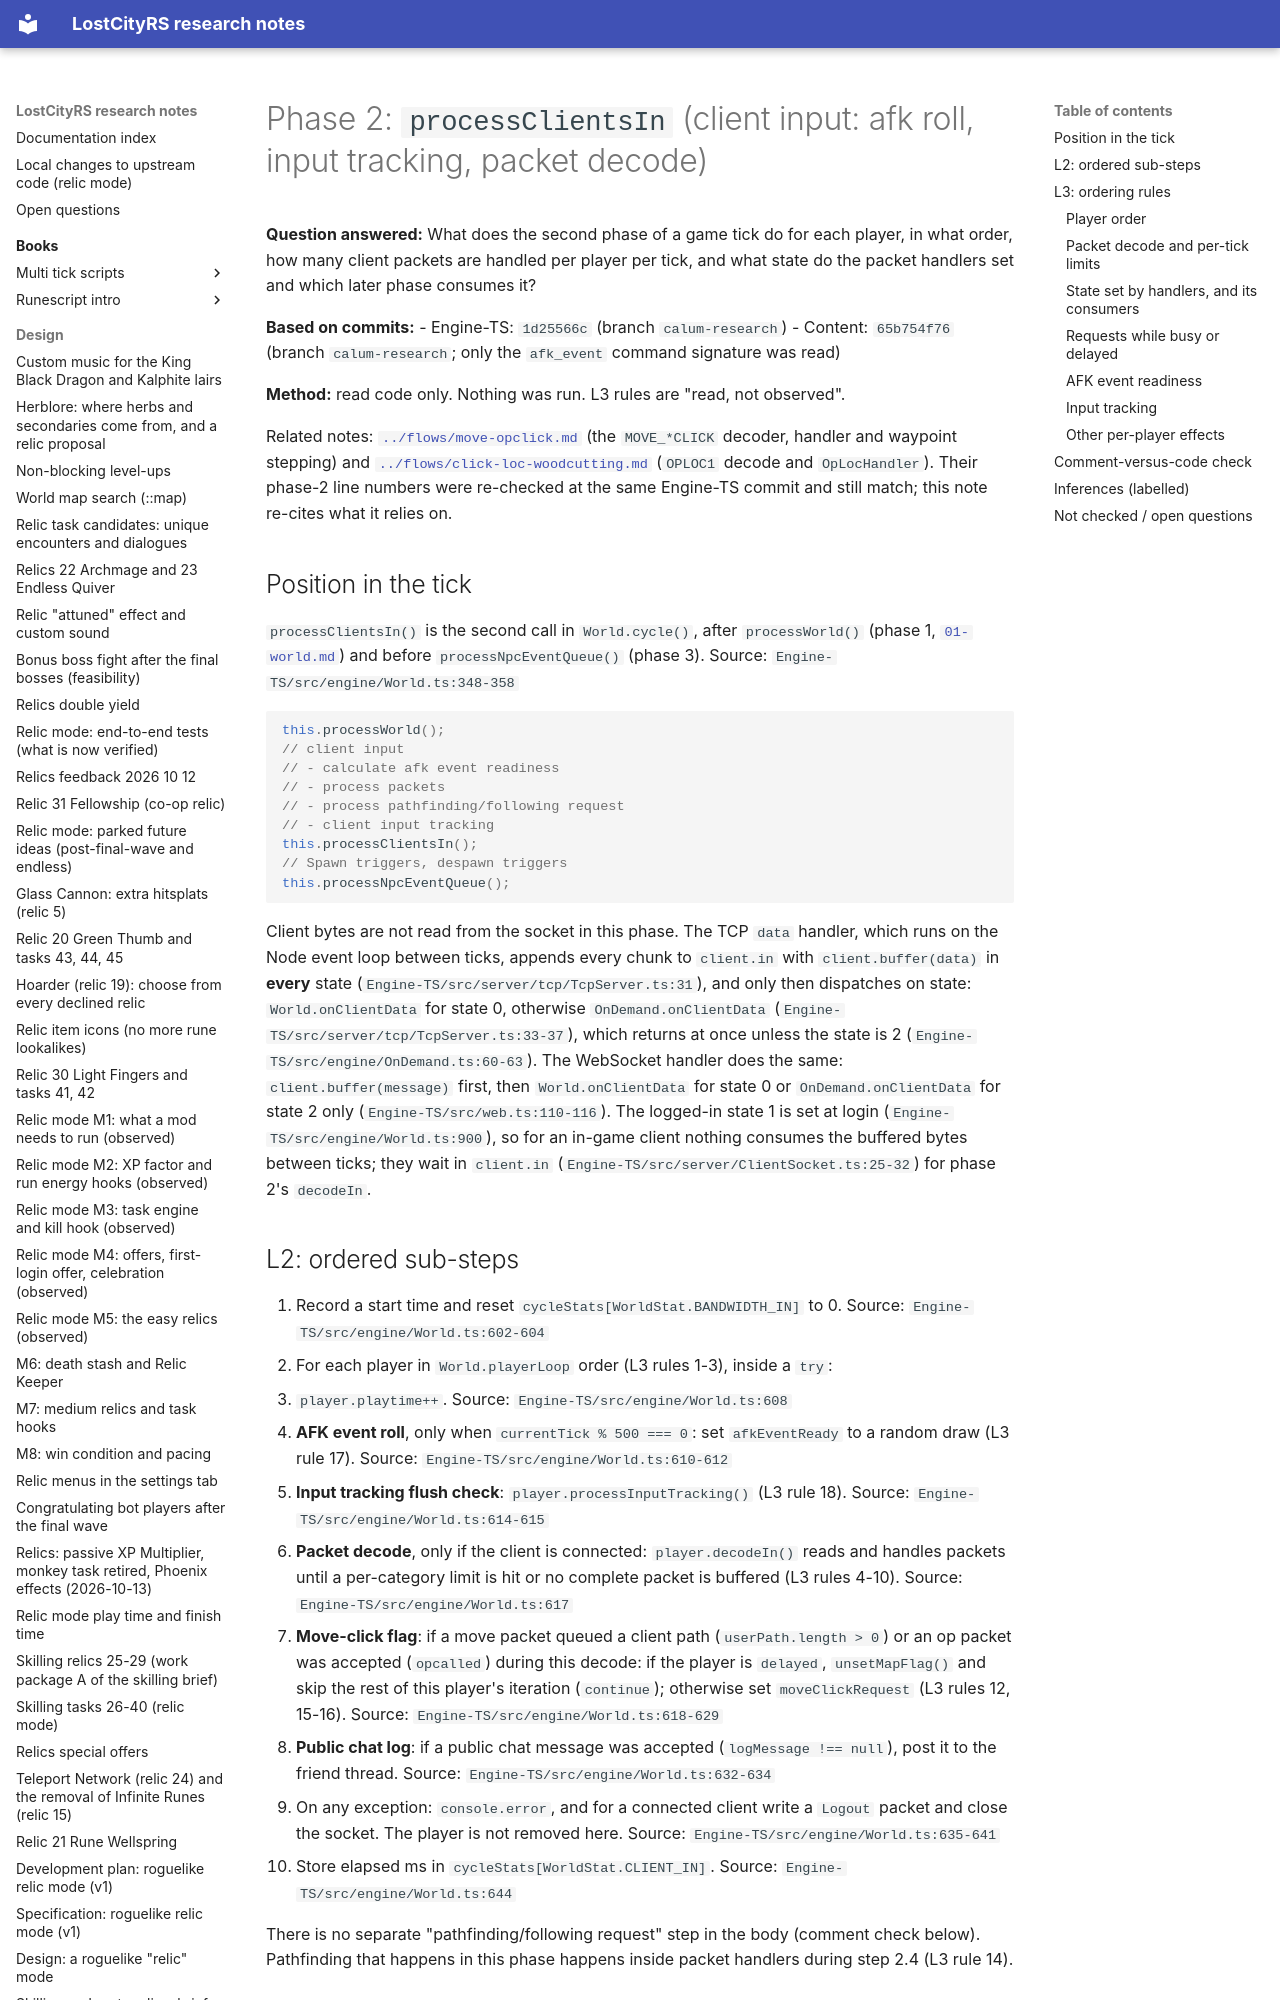

repository: calum/LostCityRs · page: tick/02-clients-in/index.html · generator: mkdocs

# Phase 2: `processClientsIn` (client input: afk roll, input tracking, packet decode)

**Question answered:** What does the second phase of a game tick do for each player, in what order, how many client packets are handled per player per tick, and what state do the packet handlers set and which later phase consumes it?

**Based on commits:**
- Engine-TS: `1d25566c` (branch `calum-research`)
- Content: `65b754f76` (branch `calum-research`; only the `afk_event` command signature was read)

**Method:** read code only. Nothing was run. L3 rules are "read, not observed".

Related notes: [`../flows/move-opclick.md`](../flows/move-opclick.md) (the `MOVE_*CLICK` decoder, handler and waypoint stepping) and [`../flows/click-loc-woodcutting.md`](../flows/click-loc-woodcutting.md) (`OPLOC1` decode and `OpLocHandler`). Their phase-2 line numbers were re-checked at the same Engine-TS commit and still match; this note re-cites what it relies on.

## Position in the tick

`processClientsIn()` is the second call in `World.cycle()`, after `processWorld()` (phase 1, [`01-world.md`](01-world.md)) and before `processNpcEventQueue()` (phase 3). Source: `Engine-TS/src/engine/World.ts:348-358`
```ts
this.processWorld();
// client input
// - calculate afk event readiness
// - process packets
// - process pathfinding/following request
// - client input tracking
this.processClientsIn();
// Spawn triggers, despawn triggers
this.processNpcEventQueue();
```

Client bytes are not read from the socket in this phase. The TCP `data` handler, which runs on the Node event loop between ticks, appends every chunk to `client.in` with `client.buffer(data)` in **every** state (`Engine-TS/src/server/tcp/TcpServer.ts:31`), and only then dispatches on state: `World.onClientData` for state 0, otherwise `OnDemand.onClientData` (`Engine-TS/src/server/tcp/TcpServer.ts:33-37`), which returns at once unless the state is 2 (`Engine-TS/src/engine/OnDemand.ts:60-63`). The WebSocket handler does the same: `client.buffer(message)` first, then `World.onClientData` for state 0 or `OnDemand.onClientData` for state 2 only (`Engine-TS/src/web.ts:110-116`). The logged-in state 1 is set at login (`Engine-TS/src/engine/World.ts:900`), so for an in-game client nothing consumes the buffered bytes between ticks; they wait in `client.in` (`Engine-TS/src/server/ClientSocket.ts:25-32`) for phase 2's `decodeIn`.

## L2: ordered sub-steps

1. Record a start time and reset `cycleStats[WorldStat.BANDWIDTH_IN]` to 0. Source: `Engine-TS/src/engine/World.ts:602-604`
2. For each player in `World.playerLoop` order (L3 rules 1-3), inside a `try`:
   1. `player.playtime++`. Source: `Engine-TS/src/engine/World.ts:608`
   2. **AFK event roll**, only when `currentTick % 500 === 0`: set `afkEventReady` to a random draw (L3 rule 17). Source: `Engine-TS/src/engine/World.ts:610-612`
   3. **Input tracking flush check**: `player.processInputTracking()` (L3 rule 18). Source: `Engine-TS/src/engine/World.ts:614-615`
   4. **Packet decode**, only if the client is connected: `player.decodeIn()` reads and handles packets until a per-category limit is hit or no complete packet is buffered (L3 rules 4-10). Source: `Engine-TS/src/engine/World.ts:617`
   5. **Move-click flag**: if a move packet queued a client path (`userPath.length > 0`) or an op packet was accepted (`opcalled`) during this decode: if the player is `delayed`, `unsetMapFlag()` and skip the rest of this player's iteration (`continue`); otherwise set `moveClickRequest` (L3 rules 12, 15-16). Source: `Engine-TS/src/engine/World.ts:618-629`
   6. **Public chat log**: if a public chat message was accepted (`logMessage !== null`), post it to the friend thread. Source: `Engine-TS/src/engine/World.ts:632-634`
   7. On any exception: `console.error`, and for a connected client write a `Logout` packet and close the socket. The player is not removed here. Source: `Engine-TS/src/engine/World.ts:635-641`
3. Store elapsed ms in `cycleStats[WorldStat.CLIENT_IN]`. Source: `Engine-TS/src/engine/World.ts:644`

There is no separate "pathfinding/following request" step in the body (comment check below). Pathfinding that happens in this phase happens inside packet handlers during step 2.4 (L3 rule 14).

## L3: ordering rules
